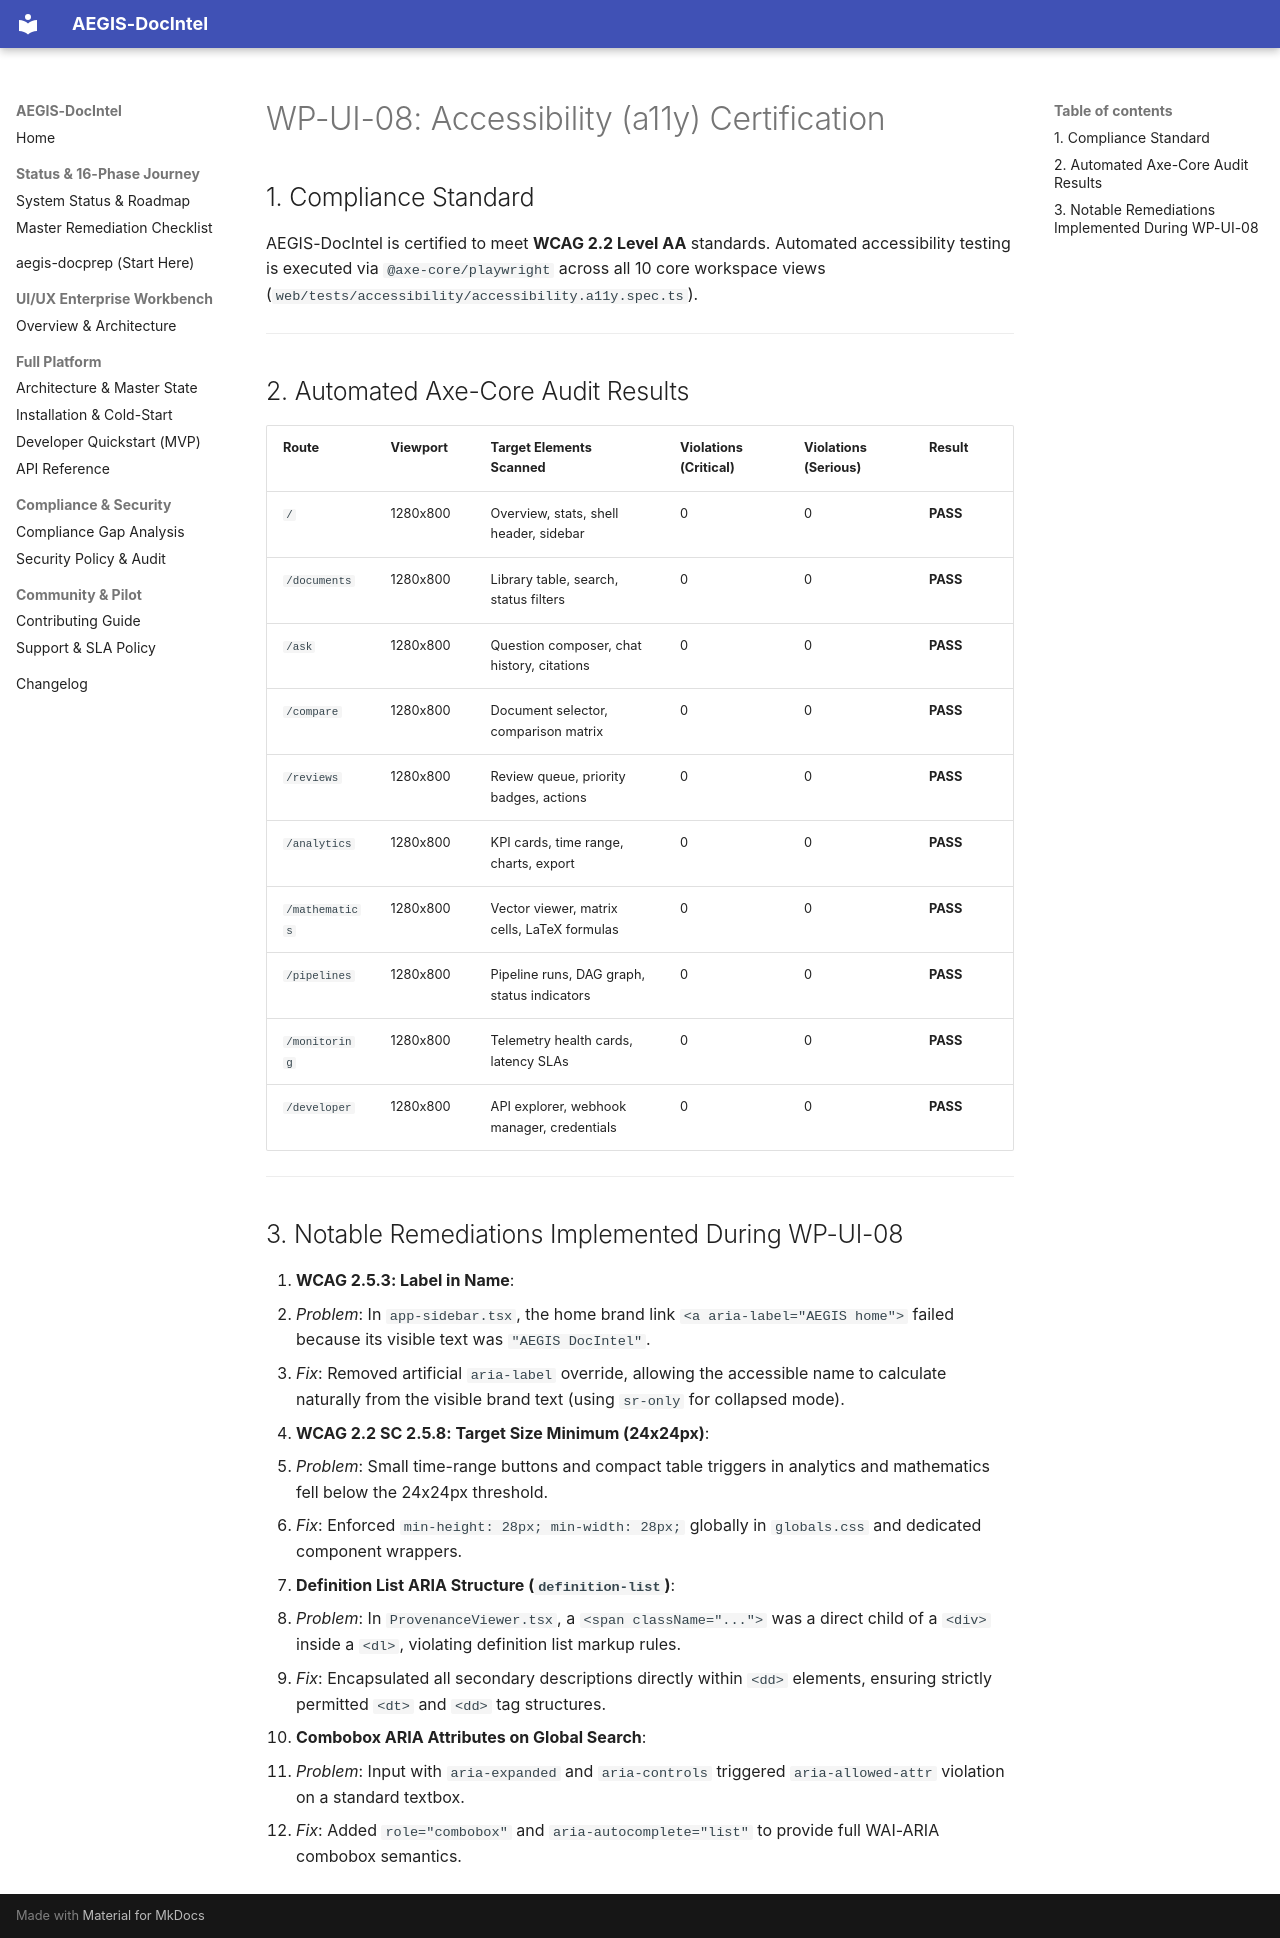

repository: SahilKhutey/AEGIS-DocIntel · page: ui-ux/wp-ui-08-integration-ux-validation/08-accessibility-validation/index.html · generator: mkdocs

# WP-UI-08: Accessibility (a11y) Certification

## 1. Compliance Standard

AEGIS-DocIntel is certified to meet **WCAG 2.2 Level AA** standards. Automated accessibility testing is executed via `@axe-core/playwright` across all 10 core workspace views (`web/tests/accessibility/accessibility.a11y.spec.ts`).

---

## 2. Automated Axe-Core Audit Results

| Route | Viewport | Target Elements Scanned | Violations (Critical) | Violations (Serious) | Result |
| :--- | :--- | :--- | :--- | :--- | :--- |
| `/` | 1280x800 | Overview, stats, shell header, sidebar | 0 | 0 | **PASS** |
| `/documents` | 1280x800 | Library table, search, status filters | 0 | 0 | **PASS** |
| `/ask` | 1280x800 | Question composer, chat history, citations | 0 | 0 | **PASS** |
| `/compare` | 1280x800 | Document selector, comparison matrix | 0 | 0 | **PASS** |
| `/reviews` | 1280x800 | Review queue, priority badges, actions | 0 | 0 | **PASS** |
| `/analytics` | 1280x800 | KPI cards, time range, charts, export | 0 | 0 | **PASS** |
| `/mathematics` | 1280x800 | Vector viewer, matrix cells, LaTeX formulas | 0 | 0 | **PASS** |
| `/pipelines` | 1280x800 | Pipeline runs, DAG graph, status indicators | 0 | 0 | **PASS** |
| `/monitoring` | 1280x800 | Telemetry health cards, latency SLAs | 0 | 0 | **PASS** |
| `/developer` | 1280x800 | API explorer, webhook manager, credentials | 0 | 0 | **PASS** |

---

## 3. Notable Remediations Implemented During WP-UI-08

1. **WCAG 2.5.3: Label in Name**:
   - *Problem*: In `app-sidebar.tsx`, the home brand link `<a aria-label="AEGIS home">` failed because its visible text was `"AEGIS DocIntel"`.
   - *Fix*: Removed artificial `aria-label` override, allowing the accessible name to calculate naturally from the visible brand text (using `sr-only` for collapsed mode).
2. **WCAG 2.2 SC 2.5.8: Target Size Minimum (24x24px)**:
   - *Problem*: Small time-range buttons and compact table triggers in analytics and mathematics fell below the 24x24px threshold.
   - *Fix*: Enforced `min-height: 28px; min-width: 28px;` globally in `globals.css` and dedicated component wrappers.
3. **Definition List ARIA Structure (`definition-list`)**:
   - *Problem*: In `ProvenanceViewer.tsx`, a `<span className="...">` was a direct child of a `<div>` inside a `<dl>`, violating definition list markup rules.
   - *Fix*: Encapsulated all secondary descriptions directly within `<dd>` elements, ensuring strictly permitted `<dt>` and `<dd>` tag structures.
4. **Combobox ARIA Attributes on Global Search**:
   - *Problem*: Input with `aria-expanded` and `aria-controls` triggered `aria-allowed-attr` violation on a standard textbox.
   - *Fix*: Added `role="combobox"` and `aria-autocomplete="list"` to provide full WAI-ARIA combobox semantics.
